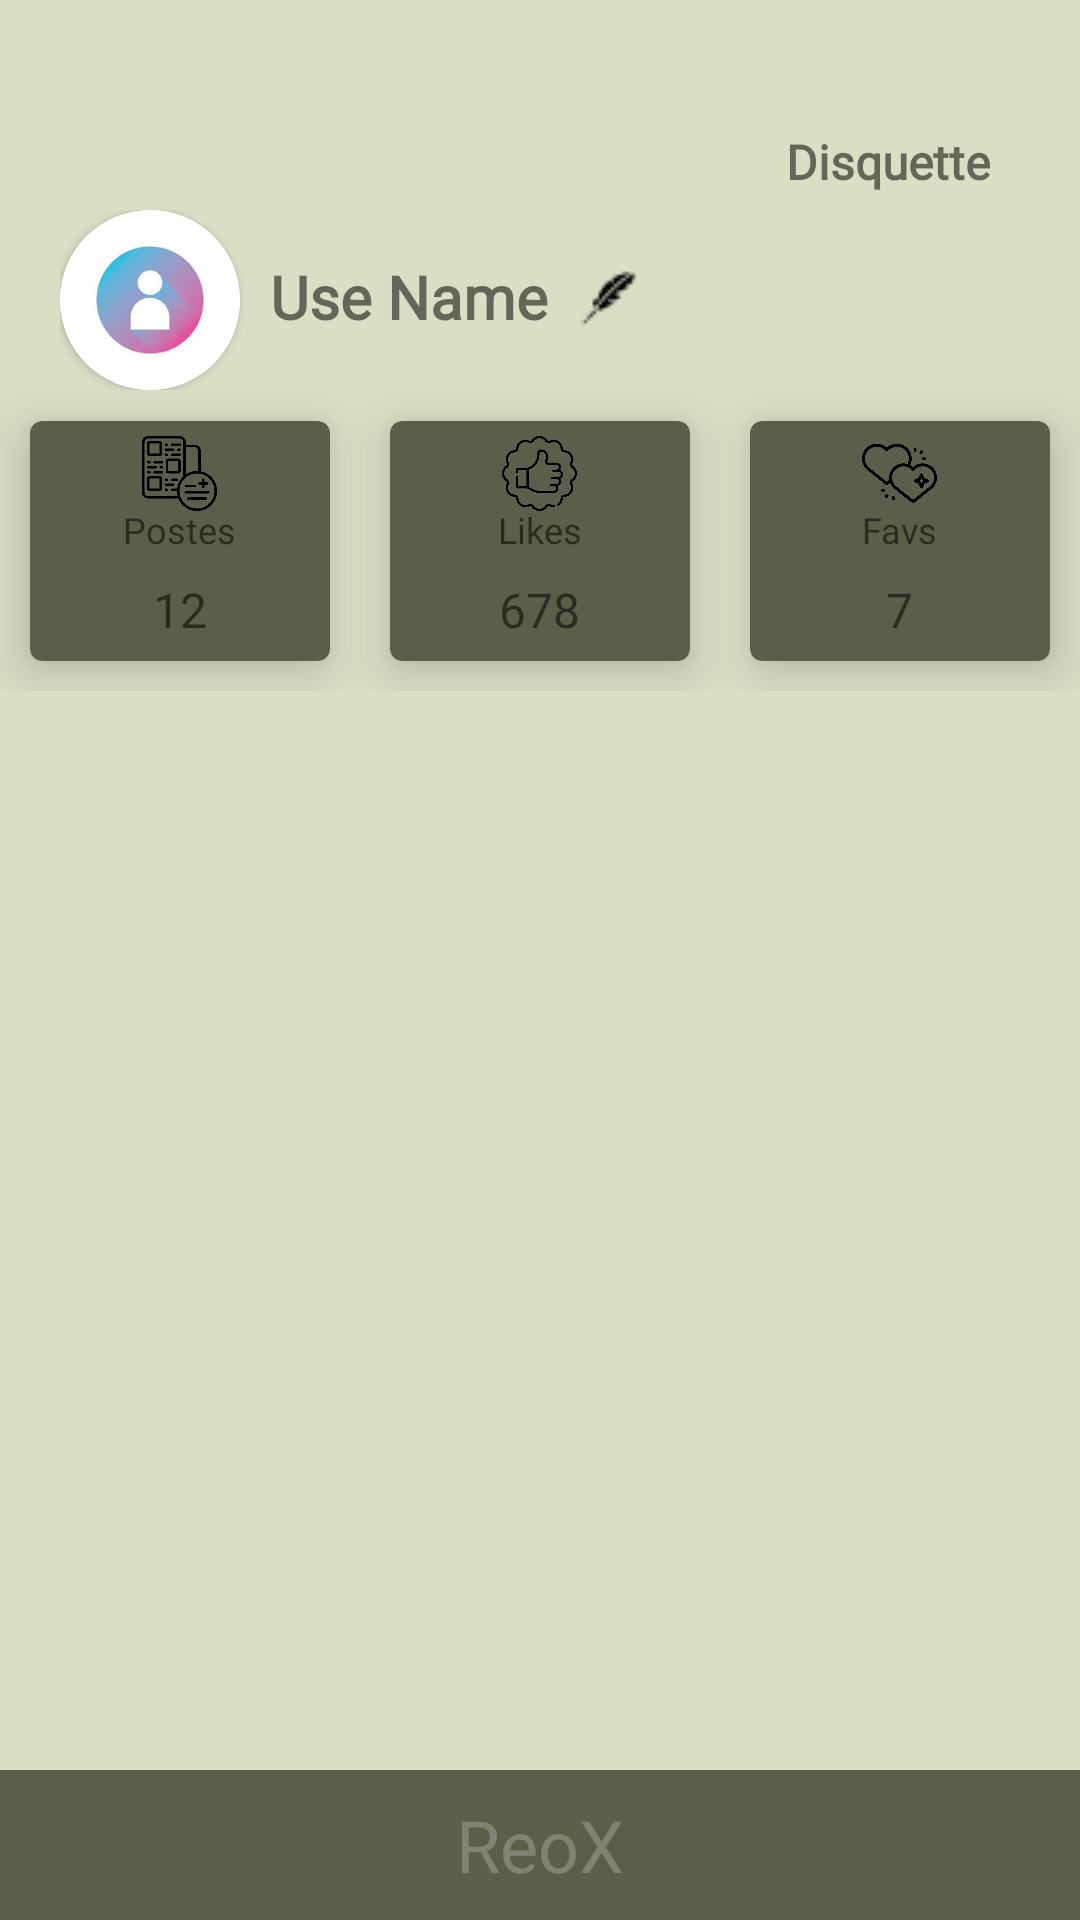

Reconstruct the res/layout file that produces this screen, plus the resources it refers to.
<!-- AndroidManifest.xml: application theme Theme.Disquette -->
<!-- res/layout/fragment_profile_connected.xml -->
<?xml version="1.0" encoding="utf-8"?>
<RelativeLayout
    xmlns:android="http://schemas.android.com/apk/res/android"
    xmlns:app="http://schemas.android.com/apk/res-auto"
    android:layout_width="match_parent"
    android:layout_height="match_parent">
    <LinearLayout
        android:layout_width="match_parent"
        android:layout_height="match_parent"
        android:background="@color/background_color2"
        android:orientation="vertical"
        android:id="@+id/constraint_fragment_profile"
        >

        <RelativeLayout
            android:layout_width="match_parent"
            android:layout_height="100dp"
            android:padding="20dp"
            android:background="@color/background_color2"
            android:layout_marginTop="50dp">
            <androidx.cardview.widget.CardView
                android:layout_width="wrap_content"
                android:layout_height="wrap_content"
                android:id="@+id/card_picturre"
                app:cardCornerRadius="40dp">
                <ImageView
                    android:id="@+id/picture"
                    android:layout_width="60dp"
                    android:layout_height="60dp"
                    android:layout_centerVertical="true"
                    android:scaleType="centerCrop"
                    android:src="@drawable/profile_image"
                    android:contentDescription="@string/profile_picture" />
            </androidx.cardview.widget.CardView>


            <TextView
                android:id="@+id/userName"
                android:layout_width="wrap_content"
                android:layout_height="wrap_content"
                android:fontFamily="@font/bungee"
                android:text="@string/use_name"
                android:textStyle="bold"
                android:textSize="20sp"
                android:includeFontPadding="false"

                android:layout_toEndOf="@+id/card_picturre"
                android:layout_centerVertical="true"
                android:layout_marginStart="10dp"
                app:drawableEndCompat="@drawable/quillpen"
                android:drawablePadding="10dp"
                />


        </RelativeLayout>


        <LinearLayout
            android:layout_width="match_parent"
            android:layout_height="wrap_content"
            android:layout_marginTop="-20dp"
            android:orientation="horizontal"
            >

            <com.google.android.material.card.MaterialCardView
                android:layout_width="0dp"
                android:layout_height="80dp"
                android:layout_margin="10dp"
                android:layout_weight="1"
                app:cardBackgroundColor="@color/background_color"
                app:cardElevation="10dp">

                <RelativeLayout
                    android:layout_width="match_parent"
                    android:layout_height="match_parent"
                    android:padding="5dp">

                    <ImageView
                        android:id="@+id/my_post"
                        android:layout_width="25dp"
                        android:layout_height="25dp"
                        android:layout_centerHorizontal="true"
                        android:src="@drawable/post" />

                    <TextView
                        android:id="@+id/title_my_post"
                        android:layout_width="wrap_content"
                        android:layout_height="wrap_content"
                        android:layout_below="@+id/my_post"
                        android:layout_centerInParent="true"
                        android:fontFamily="@font/bungee"
                        android:includeFontPadding="false"
                        android:text="Postes"
                        android:textSize="12sp"
                        />

                    <TextView
                        android:id="@+id/post_count"
                        android:layout_width="wrap_content"
                        android:layout_height="wrap_content"
                        android:layout_below="@+id/title_my_post"
                        android:layout_centerInParent="true"
                        android:layout_marginTop="10dp"
                        android:fontFamily="@font/bungee"
                        android:includeFontPadding="false"
                        android:text="12"
                        android:textSize="16sp" />
                </RelativeLayout>
            </com.google.android.material.card.MaterialCardView>

            <com.google.android.material.card.MaterialCardView
                android:layout_width="0dp"
                android:layout_height="80dp"
                android:layout_margin="10dp"
                android:layout_weight="1"
                app:cardBackgroundColor="@color/background_color"
                app:cardElevation="10dp">

                <RelativeLayout
                    android:layout_width="match_parent"
                    android:layout_height="match_parent"
                    android:padding="5dp">

                    <ImageView
                        android:id="@+id/my_like"
                        android:layout_width="25dp"
                        android:layout_height="25dp"
                        android:layout_centerHorizontal="true"
                        android:src="@drawable/good" />

                    <TextView
                        android:id="@+id/title_my_like"
                        android:layout_width="wrap_content"
                        android:layout_height="wrap_content"
                        android:layout_below="@+id/my_like"
                        android:layout_centerInParent="true"
                        android:fontFamily="@font/bungee"
                        android:includeFontPadding="false"
                        android:text="Likes"
                        android:textSize="12sp" />

                    <TextView
                        android:id="@+id/likes_count"
                        android:layout_width="wrap_content"
                        android:layout_height="wrap_content"
                        android:layout_below="@+id/title_my_like"
                        android:layout_centerInParent="true"
                        android:layout_marginTop="10dp"
                        android:fontFamily="@font/bungee"
                        android:includeFontPadding="false"
                        android:text="678"
                        android:textSize="16sp" />
                </RelativeLayout>
            </com.google.android.material.card.MaterialCardView>

            <com.google.android.material.card.MaterialCardView
                android:layout_width="0dp"
                android:layout_height="80dp"
                android:layout_margin="10dp"
                android:layout_weight="1"
                app:cardBackgroundColor="@color/background_color"
                app:cardElevation="10dp">

                <RelativeLayout
                    android:layout_width="match_parent"
                    android:layout_height="match_parent"
                    android:padding="5dp">

                    <ImageView
                        android:id="@+id/my_fav"
                        android:layout_width="25dp"
                        android:layout_height="25dp"
                        android:layout_centerHorizontal="true"
                        android:src="@drawable/my_fav" />

                    <TextView
                        android:id="@+id/title_my_fav"
                        android:layout_width="wrap_content"
                        android:layout_height="wrap_content"
                        android:layout_below="@+id/my_fav"
                        android:layout_centerInParent="true"
                        android:fontFamily="@font/bungee"
                        android:includeFontPadding="false"
                        android:text="Favs"
                        android:textSize="12sp" />

                    <TextView
                        android:id="@+id/favs_count"
                        android:layout_width="wrap_content"
                        android:layout_height="wrap_content"
                        android:layout_below="@+id/title_my_fav"
                        android:layout_centerInParent="true"
                        android:layout_marginTop="10dp"
                        android:fontFamily="@font/bungee"
                        android:includeFontPadding="false"
                        android:text="7"
                        android:textSize="16sp" />
                </RelativeLayout>
            </com.google.android.material.card.MaterialCardView>
        </LinearLayout>

        <Button
            android:id="@+id/sign_out"
            android:layout_width="200dp"
            android:layout_height="50dp"
            android:layout_marginTop="390dp"
            android:backgroundTint="@color/background_color"
            android:layout_gravity="center"
            android:text="@string/deconnexion"
            android:textAllCaps="false"
            app:layout_constraintBottom_toTopOf="@+id/tag"
            app:layout_constraintEnd_toEndOf="parent"
            app:layout_constraintStart_toStartOf="parent"
            app:layout_constraintTop_toBottomOf="@+id/profil"
            app:layout_constraintVertical_bias="0.93" />


    </LinearLayout>
    <RelativeLayout
        android:layout_width="match_parent"
        android:layout_height="50dp"
        android:background="@color/background_color"
        android:gravity="center"
        android:layout_alignParentBottom="true"
        >

        <TextView
            android:id="@+id/tag"
            android:layout_width="wrap_content"
            android:layout_height="wrap_content"
            android:fontFamily="@font/baloo"
            android:text="@string/menu_profile_Terms"
            android:textColor="@color/grey_opacity"
            android:textSize="24sp" />
    </RelativeLayout>

    <TextView
        android:id="@+id/nameApp"
        android:layout_width="wrap_content"
        android:layout_height="wrap_content"
        android:layout_marginTop="45dp"
        android:layout_alignParentEnd="true"
        android:layout_marginEnd="30dp"



        android:fontFamily="@font/night"


        android:includeFontPadding="false"
        android:text="@string/disquette"
        android:textSize="16sp"
        android:textStyle="bold" />


</RelativeLayout>
<!-- resources referenced by this layout -->
<resources>
  <color name="background_color">#5c5e4b</color>
  <color name="background_color2">#DBDEC5</color>
  <color name="grey_opacity">#4ADADBDD</color>
  <!-- drawable good: png bitmap (drawable-xxxhdpi, 21017 bytes) -->
  <!-- drawable my_fav: png bitmap (drawable-xxxhdpi, 17155 bytes) -->
  <!-- drawable post: png bitmap (drawable-xxxhdpi, 18051 bytes) -->
  <!-- drawable profile_image: jpg bitmap (drawable-v24, 3807 bytes) -->
  <!-- drawable quillpen: png bitmap (drawable-mdpi, 495 bytes) -->
  <string name="deconnexion">Deconnexion</string>
  <string name="disquette">Disquette</string>
  <string name="menu_profile_Terms">ReoX</string>
  <string name="profile_picture">profile_picture</string>
  <string name="use_name">Use Name</string>
  <style name="Theme.Disquette" parent="Theme.MaterialComponents.DayNight.NoActionBar">
          
          <item name="colorPrimary">@color/background_color</item>
          <item name="colorPrimaryVariant">@color/background_color</item>
          <item name="colorOnPrimary">@color/black</item>
          
          <item name="colorSecondary">@color/black</item>
          <item name="colorSecondaryVariant">@color/teal_700</item>
          <item name="colorOnSecondary">@color/teal_200</item>
          
          
          <item name="android:statusBarColor">?attr/colorPrimaryVariant</item>
          <item name="android:navigationBarColor">@color/background_color_opacity</item>
          
          <item name="android:windowBackground">@drawable/launching</item>
          <item name="android:windowNoTitle">true</item>
      </style>
  <color name="black">#000000</color>
  <color name="teal_700">#FF018786</color>
  <color name="teal_200">#FF03DAC5</color>
  <color name="background_color_opacity">#7A5C5E4B</color>
  <!-- drawable launching (drawable) -->
  <layer-list xmlns:android="http://schemas.android.com/apk/res/android" android:opacity="opaque">
      
      <item android:drawable="@android:color/black"/>
      
      
  </layer-list>
</resources>
